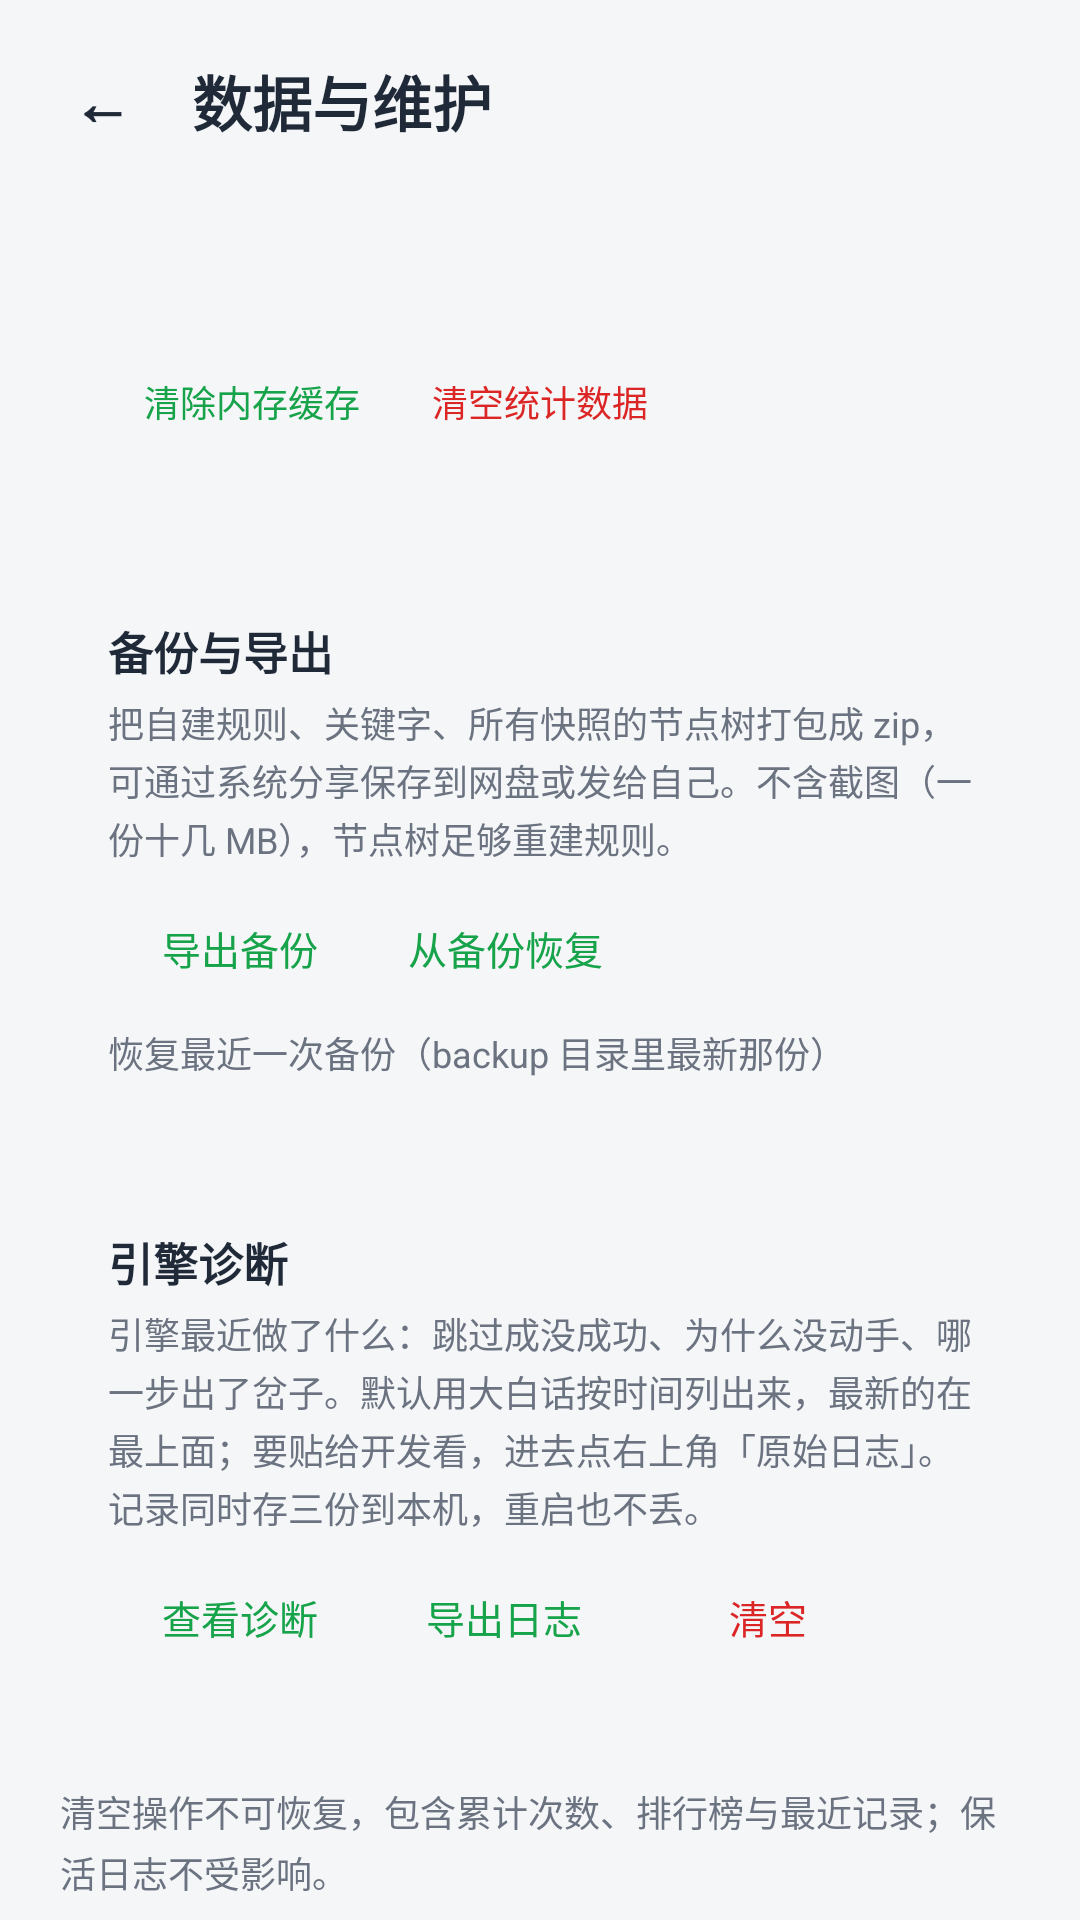

Produce the Android XML layout that renders to this screen, including the resource entries it uses.
<!-- AndroidManifest.xml: application theme Theme.Daxiaojie -->
<!-- res/layout/activity_maintenance.xml -->
<?xml version="1.0" encoding="utf-8"?>
<ScrollView xmlns:android="http://schemas.android.com/apk/res/android"
    android:layout_width="match_parent"
    android:layout_height="match_parent"
    android:fillViewport="true">

    <LinearLayout
        android:layout_width="match_parent"
        android:layout_height="wrap_content"
        android:orientation="vertical">

        <View
            android:id="@+id/inset_top"
            android:layout_width="match_parent"
            android:layout_height="0dp" />

        <LinearLayout
            android:layout_width="match_parent"
            android:layout_height="wrap_content"
            android:gravity="center_vertical"
            android:orientation="horizontal"
            android:paddingStart="12dp"
            android:paddingTop="8dp"
            android:paddingEnd="20dp"
            android:paddingBottom="8dp">

            <TextView
                android:id="@+id/back_button"
                android:layout_width="wrap_content"
                android:layout_height="wrap_content"
                android:padding="12dp"
                android:text="@string/back_arrow"
                android:textColor="@color/text_primary"
                android:textSize="20sp"
                android:textStyle="bold" />

            <TextView
                android:layout_width="wrap_content"
                android:layout_height="wrap_content"
                android:layout_marginStart="8dp"
                android:text="@string/maintain_title"
                android:textColor="@color/text_primary"
                android:textSize="20sp"
                android:textStyle="bold" />
        </LinearLayout>

        <LinearLayout
            android:layout_width="match_parent"
            android:layout_height="wrap_content"
            android:orientation="vertical"
            android:paddingStart="20dp"
            android:paddingEnd="20dp">

            <LinearLayout
                android:layout_width="match_parent"
                android:layout_height="wrap_content"
                android:background="@drawable/bg_card"
                android:orientation="vertical"
                android:padding="16dp">

                <TextView
                    android:id="@+id/mem_text"
                    android:layout_width="wrap_content"
                    android:layout_height="wrap_content"
                    android:textColor="@color/text_primary"
                    android:textSize="15sp" />

                <LinearLayout
                    android:layout_width="match_parent"
                    android:layout_height="wrap_content"
                    android:layout_marginTop="6dp"
                    android:orientation="horizontal">

                    <Button
                        android:id="@+id/clear_cache_button"
                        style="?android:attr/borderlessButtonStyle"
                        android:layout_width="wrap_content"
                        android:layout_height="wrap_content"
                        android:text="@string/action_clear_mem_cache"
                        android:textColor="@color/primary"
                        android:textSize="12sp" />

                    <Button
                        android:id="@+id/clear_stats_button"
                        style="?android:attr/borderlessButtonStyle"
                        android:layout_width="wrap_content"
                        android:layout_height="wrap_content"
                        android:text="@string/action_clear_stats"
                        android:textColor="@color/status_off"
                        android:textSize="12sp" />
                </LinearLayout>
            </LinearLayout>

            <LinearLayout
                android:layout_width="match_parent"
                android:layout_height="wrap_content"
                android:layout_marginTop="16dp"
                android:background="@drawable/bg_card"
                android:orientation="vertical"
                android:padding="16dp">

                <TextView
                    android:layout_width="wrap_content"
                    android:layout_height="wrap_content"
                    android:text="@string/maint_section_backup"
                    android:textColor="@color/text_primary"
                    android:textSize="15sp"
                    android:textStyle="bold" />

                <TextView
                    android:layout_width="match_parent"
                    android:layout_height="wrap_content"
                    android:layout_marginTop="4dp"
                    android:lineSpacingExtra="2dp"
                    android:text="@string/maint_backup_desc"
                    android:textColor="@color/text_secondary"
                    android:textSize="12sp" />

                <LinearLayout
                    android:layout_width="match_parent"
                    android:layout_height="wrap_content"
                    android:layout_marginTop="4dp"
                    android:orientation="horizontal">

                    <Button
                        android:id="@+id/export_backup_button"
                        style="?android:attr/borderlessButtonStyle"
                        android:layout_width="wrap_content"
                        android:layout_height="wrap_content"
                        android:text="@string/maint_export_backup"
                        android:textColor="@color/primary"
                        android:textSize="13sp" />

                    <Button
                        android:id="@+id/import_backup_button"
                        style="?android:attr/borderlessButtonStyle"
                        android:layout_width="wrap_content"
                        android:layout_height="wrap_content"
                        android:text="@string/maint_restore_backup"
                        android:textColor="@color/primary"
                        android:textSize="13sp" />
                </LinearLayout>

                <TextView
                    android:id="@+id/restore_latest_button"
                    android:layout_width="wrap_content"
                    android:layout_height="wrap_content"
                    android:paddingTop="2dp"
                    android:paddingBottom="2dp"
                    android:text="@string/maint_restore_desc"
                    android:textColor="@color/text_secondary"
                    android:textSize="12sp" />
            </LinearLayout>

            <LinearLayout
                android:layout_width="match_parent"
                android:layout_height="wrap_content"
                android:layout_marginTop="16dp"
                android:background="@drawable/bg_card"
                android:orientation="vertical"
                android:padding="16dp">

                <TextView
                    android:layout_width="wrap_content"
                    android:layout_height="wrap_content"
                    android:text="@string/maint_section_diag"
                    android:textColor="@color/text_primary"
                    android:textSize="15sp"
                    android:textStyle="bold" />

                <TextView
                    android:layout_width="match_parent"
                    android:layout_height="wrap_content"
                    android:layout_marginTop="4dp"
                    android:lineSpacingExtra="2dp"
                    android:text="@string/maint_diag_desc"
                    android:textColor="@color/text_secondary"
                    android:textSize="12sp" />

                <LinearLayout
                    android:layout_width="match_parent"
                    android:layout_height="wrap_content"
                    android:layout_marginTop="4dp"
                    android:orientation="horizontal">

                    <Button
                        android:id="@+id/engine_log_button"
                        style="?android:attr/borderlessButtonStyle"
                        android:layout_width="wrap_content"
                        android:layout_height="wrap_content"
                        android:text="@string/maint_view_diag"
                        android:textColor="@color/primary"
                        android:textSize="13sp" />

                    <Button
                        android:id="@+id/engine_log_export_button"
                        style="?android:attr/borderlessButtonStyle"
                        android:layout_width="wrap_content"
                        android:layout_height="wrap_content"
                        android:text="@string/maint_export_log"
                        android:textColor="@color/primary"
                        android:textSize="13sp" />

                    <Button
                        android:id="@+id/engine_log_clear_button"
                        style="?android:attr/borderlessButtonStyle"
                        android:layout_width="wrap_content"
                        android:layout_height="wrap_content"
                        android:text="@string/maint_clear"
                        android:textColor="@color/status_off"
                        android:textSize="13sp" />
                </LinearLayout>
            </LinearLayout>

            <TextView
                android:layout_width="match_parent"
                android:layout_height="wrap_content"
                android:layout_marginTop="16dp"
                android:lineSpacingExtra="3dp"
                android:text="@string/clear_stats_warn_repeat"
                android:textColor="@color/text_secondary"
                android:textSize="12sp" />
        </LinearLayout>

        <View
            android:id="@+id/inset_bottom"
            android:layout_width="match_parent"
            android:layout_height="0dp" />
    </LinearLayout>
</ScrollView>
<!-- resources referenced by this layout -->
<resources>
  <color name="primary">#16A34A</color>
  <color name="status_off">#DC2626</color>
  <color name="text_primary">#1F2937</color>
  <color name="text_secondary">#6B7280</color>
  <string name="action_clear_mem_cache">清除内存缓存</string>
  <string name="action_clear_stats">清空统计数据</string>
  <string name="back_arrow">←</string>
  <string name="clear_stats_warn_repeat">清空操作不可恢复，包含累计次数、排行榜与最近记录；保活日志不受影响。</string>
  <string name="maint_backup_desc">把自建规则、关键字、所有快照的节点树打包成 zip，可通过系统分享保存到网盘或发给自己。不含截图（一份十几 MB），节点树足够重建规则。</string>
  <string name="maint_clear">清空</string>
  <string name="maint_diag_desc">引擎最近做了什么：跳过成没成功、为什么没动手、哪一步出了岔子。默认用大白话按时间列出来，最新的在最上面；要贴给开发看，进去点右上角「原始日志」。记录同时存三份到本机，重启也不丢。</string>
  <string name="maint_export_backup">导出备份</string>
  <string name="maint_export_log">导出日志</string>
  <string name="maint_restore_backup">从备份恢复</string>
  <string name="maint_restore_desc">恢复最近一次备份（backup 目录里最新那份）</string>
  <string name="maint_section_backup">备份与导出</string>
  <string name="maint_section_diag">引擎诊断</string>
  <string name="maint_view_diag">查看诊断</string>
  <string name="maintain_title">数据与维护</string>
  <style name="Theme.Daxiaojie" parent="Theme.AppCompat.DayNight.NoActionBar">
          <item name="colorPrimary">@color/primary</item>
          <item name="colorPrimaryDark">@color/primary_dark</item>
          <item name="colorAccent">@color/primary</item>
          <item name="android:windowBackground">@color/background</item>
          <item name="android:statusBarColor">@android:color/transparent</item>
          <item name="android:navigationBarColor">@android:color/transparent</item>
          <item name="android:windowLightStatusBar">true</item>
      </style>
  <color name="primary_dark">#0E7A38</color>
  <color name="background">#F4F6F8</color>
</resources>
